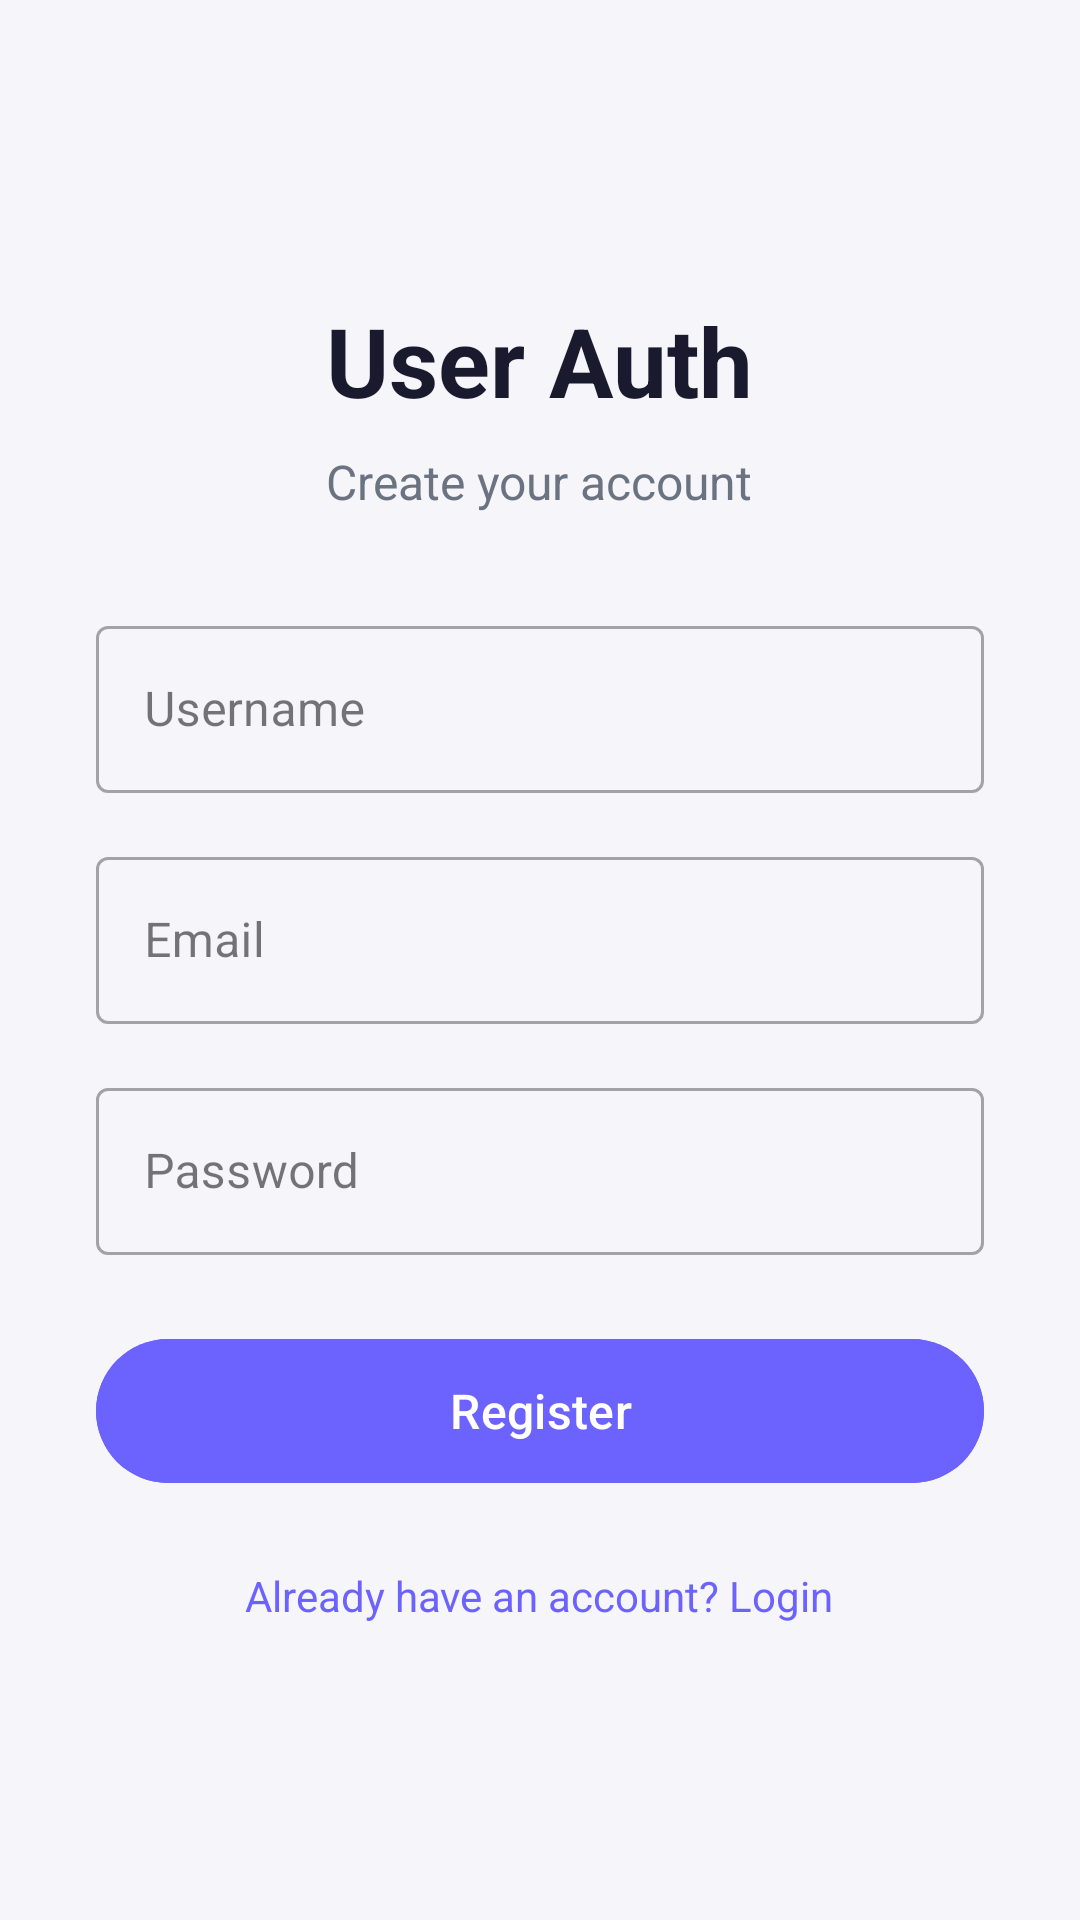

Layout XML and referenced resources for this Android screen:
<!-- AndroidManifest.xml: application theme Theme.TaghoyMobile -->
<!-- res/layout/activity_register.xml -->
<?xml version="1.0" encoding="utf-8"?>
<ScrollView xmlns:android="http://schemas.android.com/apk/res/android"
    android:layout_width="match_parent"
    android:layout_height="match_parent"
    android:background="@color/background"
    android:fillViewport="true">

    <LinearLayout
        android:layout_width="match_parent"
        android:layout_height="wrap_content"
        android:gravity="center"
        android:orientation="vertical"
        android:padding="32dp">

        <TextView
            android:layout_width="wrap_content"
            android:layout_height="wrap_content"
            android:text="User Auth"
            android:textColor="@color/text_primary"
            android:textSize="32sp"
            android:textStyle="bold"
            android:layout_marginBottom="8dp" />

        <TextView
            android:layout_width="wrap_content"
            android:layout_height="wrap_content"
            android:text="Create your account"
            android:textColor="@color/text_secondary"
            android:textSize="16sp"
            android:layout_marginBottom="32dp" />

        <com.google.android.material.textfield.TextInputLayout
            android:layout_width="match_parent"
            android:layout_height="wrap_content"
            android:layout_marginBottom="16dp"
            style="@style/Widget.MaterialComponents.TextInputLayout.OutlinedBox">

            <com.google.android.material.textfield.TextInputEditText
                android:id="@+id/etUsername"
                android:layout_width="match_parent"
                android:layout_height="wrap_content"
                android:hint="Username"
                android:inputType="text"
                android:textColor="@color/text_primary"
                android:textColorHint="@color/text_secondary" />

        </com.google.android.material.textfield.TextInputLayout>

        <com.google.android.material.textfield.TextInputLayout
            android:layout_width="match_parent"
            android:layout_height="wrap_content"
            android:layout_marginBottom="16dp"
            style="@style/Widget.MaterialComponents.TextInputLayout.OutlinedBox">

            <com.google.android.material.textfield.TextInputEditText
                android:id="@+id/etEmail"
                android:layout_width="match_parent"
                android:layout_height="wrap_content"
                android:hint="Email"
                android:inputType="textEmailAddress"
                android:textColor="@color/text_primary"
                android:textColorHint="@color/text_secondary" />

        </com.google.android.material.textfield.TextInputLayout>

        <com.google.android.material.textfield.TextInputLayout
            android:layout_width="match_parent"
            android:layout_height="wrap_content"
            android:layout_marginBottom="24dp"
            style="@style/Widget.MaterialComponents.TextInputLayout.OutlinedBox">

            <com.google.android.material.textfield.TextInputEditText
                android:id="@+id/etPassword"
                android:layout_width="match_parent"
                android:layout_height="wrap_content"
                android:hint="Password"
                android:inputType="textPassword"
                android:textColor="@color/text_primary"
                android:textColorHint="@color/text_secondary" />

        </com.google.android.material.textfield.TextInputLayout>

        <com.google.android.material.button.MaterialButton
            android:id="@+id/btnRegister"
            android:layout_width="match_parent"
            android:layout_height="56dp"
            android:text="Register"
            android:textSize="16sp"
            android:backgroundTint="@color/primary"
            android:layout_marginBottom="24dp" />

        <TextView
            android:id="@+id/tvLoginLink"
            android:layout_width="wrap_content"
            android:layout_height="wrap_content"
            android:text="Already have an account? Login"
            android:textColor="@color/primary"
            android:textSize="14sp"
            android:clickable="true"
            android:focusable="true" />

    </LinearLayout>

</ScrollView>
<!-- resources referenced by this layout -->
<resources>
  <color name="background">#F5F5FA</color>
  <color name="primary">#6C63FF</color>
  <color name="text_primary">#1A1A2E</color>
  <color name="text_secondary">#6B7280</color>
  <style name="Theme.TaghoyMobile" parent="Base.Theme.TaghoyMobile" />
  <style name="Base.Theme.TaghoyMobile" parent="Theme.Material3.DayNight.NoActionBar">
          
          
      </style>
</resources>
